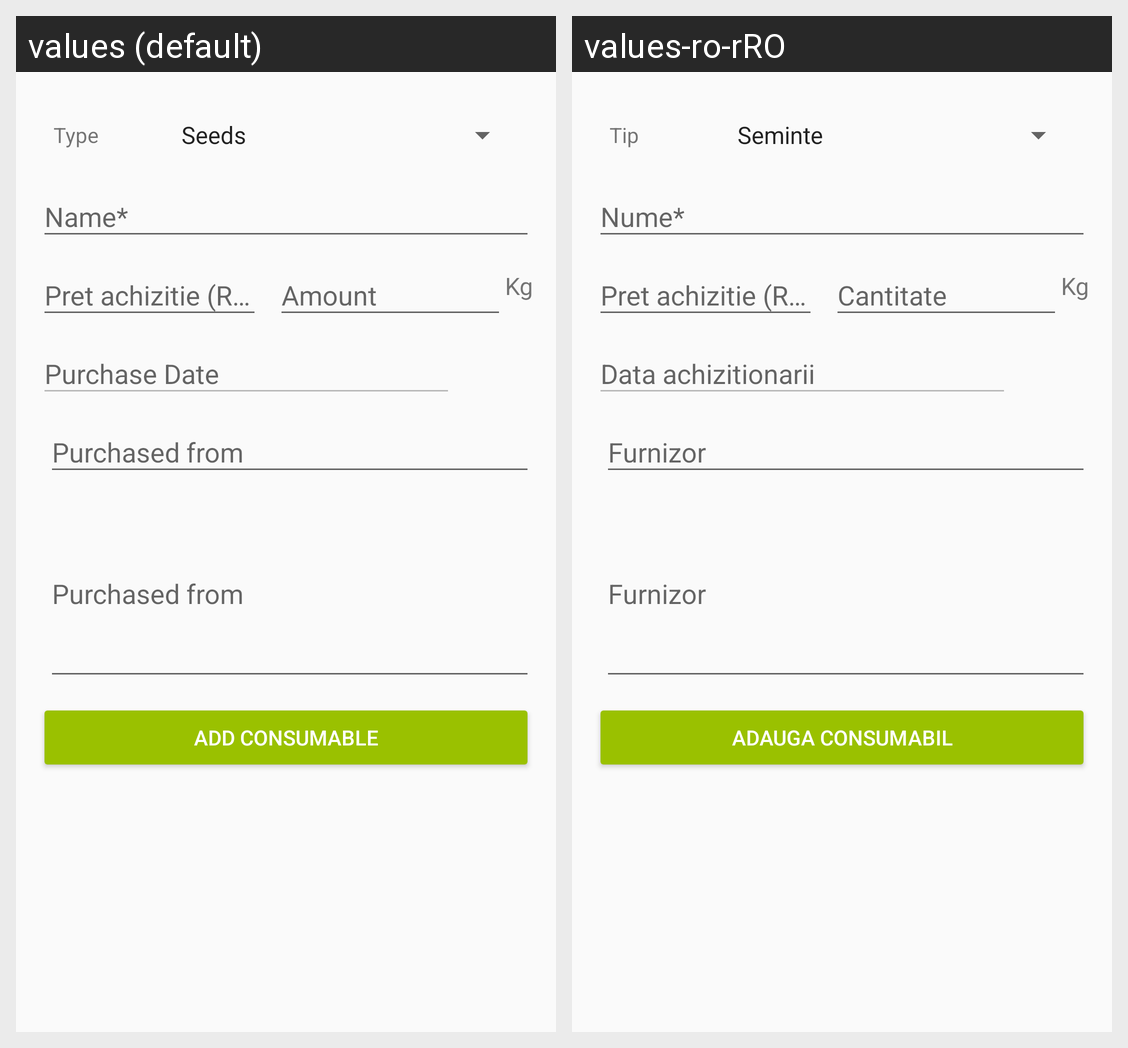

For this localized Android screen grid, give each drawn string resource with its value in every locale shown.
Android screen res/layout/fragment_consumable_add.xml rendered under 2 locales, left to right: values (default), values-ro-rRO. Device: Nexus 5 (rendered at 1080×1920; each locale shown at half size, 540×960, under a caption strip naming it); theme AppTheme.
Strings drawn on this screen, with the default value and each locale's value (text and hints the layout hard-codes, and strings that could not be matched under every locale, appear in the picture but are not listed):

type
  values: Type
  values-ro-rRO: Tip

cons_name_req
  values: Name*
  values-ro-rRO: Nume*

purchase_price_ron
  values: Pret achizitie (RON)
  values-ro-rRO: Pret achizitie (RON)

amount
  values: Amount
  values-ro-rRO: Cantitate

kg
  values: Kg
  values-ro-rRO: Kg

purchase_date
  values: Purchase Date
  values-ro-rRO: Data achizitionarii

purchased_from
  values: Purchased from
  values-ro-rRO: Furnizor

add_cons
  values: Add Consumable
  values-ro-rRO: Adauga consumabil
